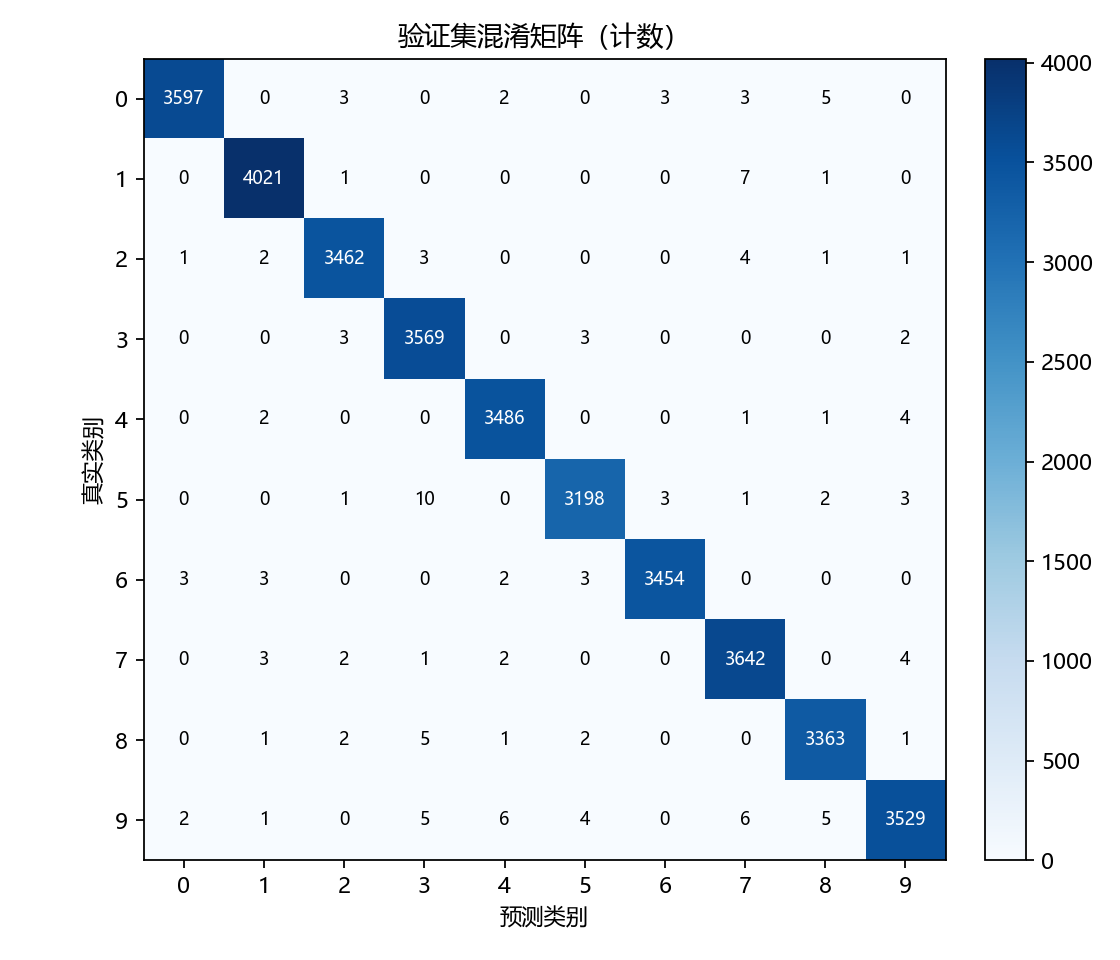

The data file committed next to this chart (first rows):
3597, 0, 3, 0, 2, 0, 3, 3, 5, 0
0, 4021, 1, 0, 0, 0, 0, 7, 1, 0
1, 2, 3462, 3, 0, 0, 0, 4, 1, 1
0, 0, 3, 3569, 0, 3, 0, 0, 0, 2
0, 2, 0, 0, 3486, 0, 0, 1, 1, 4
0, 0, 1, 10, 0, 3198, 3, 1, 2, 3
3, 3, 0, 0, 2, 3, 3454, 0, 0, 0
0, 3, 2, 1, 2, 0, 0, 3642, 0, 4
0, 1, 2, 5, 1, 2, 0, 0, 3363, 1
2, 1, 0, 5, 6, 4, 0, 6, 5, 3529
